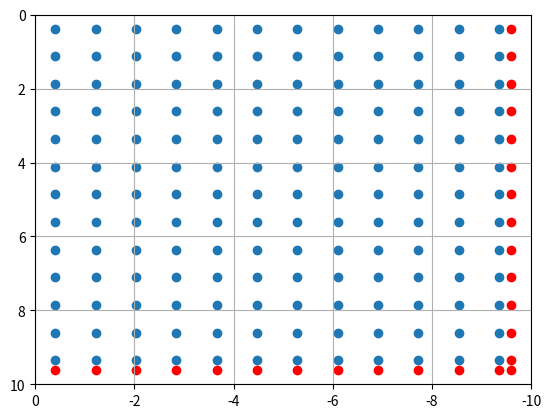

The script that saved this image:
## module coordinate_creator
''' coor_gen(input_1_x, input_1_y, multiple=20, Lx=10, Ly=10).
    Create coordinate that microscope should scanned.

    (input_1_x, input_1_y) is the coordinates of the upper left corner.
    multiple=20 represents a lens with 20 magnification.
    Lx and Ly are the length and width of the sample. unit: mm.

    You can run the program directly to know how the microscope will scan
'''
from math import floor
import pandas as pd
#TODO: confirm the period of every block size

def coor_gen(input_1_x, input_1_y, multiple=10, Lx=10, Ly=10):
    # Define the period of every block size
    if multiple == 2:
        Px = 3.2
        Py = 3.2
    elif multiple == 10:
        Px = 0.813
        Py = 0.748
    elif multiple == 20:
        Px = 0.36875
        Py = 0.34
    elif multiple == 50:
        Px = 0.1475
        Py = 0.128

    # Find out the number of blocks in x and y direction
    number_x = floor(Lx/Px)
    number_y = floor(Ly/Py)
    
    # check if number can be devided without rem
    # if so, add extra points to coordinates dataframe
    extra_x = extra_y = 0
    if Lx % Px != 0:    extra_x = 1
    if Ly % Py != 0:    extra_y = 1

    # Creat the empty list for recording the coordinates
    coordinate_x = []
    coordinate_y = []
    extra_coor_x = []
    extra_coor_y = []
    
    # Define the origin coordinates
    Origin_x = input_1_x - Px/2
    Origin_y = input_1_y + Py/2
    
    # Write the coordinates to
    y_acc = 0
    for i in range(number_x):
        for j in range(number_y):
            if j != 0:  y_acc += Py * (-1)**i
            var_x = Origin_x - (i * Px)
            var_y = Origin_y + y_acc
    
            coordinate_x.append(round(var_x,3))
            coordinate_y.append(round(var_y,3))
            
    # Create extra coordinates
    input_2_x = input_1_x - Lx
    input_2_y = input_1_y + Ly
            
    if extra_x == 1:
        for j in range(number_y):
            var_x = input_2_x + Px/2
            var_y = Origin_y + (j * Py)
            extra_coor_x.append(var_x)
            extra_coor_y.append(var_y)
    
    if extra_y == 1:    
        for i in range(number_x):
            var_x = Origin_x - (i * Px)        
            var_y = input_2_y - Py/2
            extra_coor_x.append(var_x)
            extra_coor_y.append(var_y)
            
    if extra_x and extra_y == 1:
        var_x = input_2_x + Px/2
        var_y = input_2_y - Py/2
        extra_coor_x.append(var_x)
        extra_coor_y.append(var_y)
        
    coordinate = pd.DataFrame({'x': coordinate_x, 'y':coordinate_y}) 
    extra_coor = pd.DataFrame({'x': extra_coor_x, 'y':extra_coor_y}) 
    
    return coordinate, extra_coor, number_x, number_y


if __name__ == '__main__':
    import matplotlib.pyplot as plt

    def plot():
        plt.grid()
        plt.xlim(0,-10)
        plt.ylim(10,0)
        plt.scatter(coordinate['x'],coordinate['y'])
        plt.scatter(extra_coor['x'],extra_coor['y'], c="red")
        plt.show()

    def plot_dynamic():
        plt.ion()
        plt.figure(1, figsize=(10,10))
        plt.xlim(0,-10)
        plt.ylim(10,0)
        for x,y in zip(coordinate['x'], coordinate['y']):
            plt.plot(x, y, '.')
            plt.pause(10e-9)

    # Input the coordinate of left top corner
    coordinate, extra_coor, number_x, number_y = coor_gen(0, 0)
    print('\nnumber x:',number_x, '\nnumber y:', number_y, '\ntotal spots:',coordinate.shape[0])

    # Change the line below depending on whether you want dynamic drawing or static drawing
    plot()
    #plot_dynamic()
